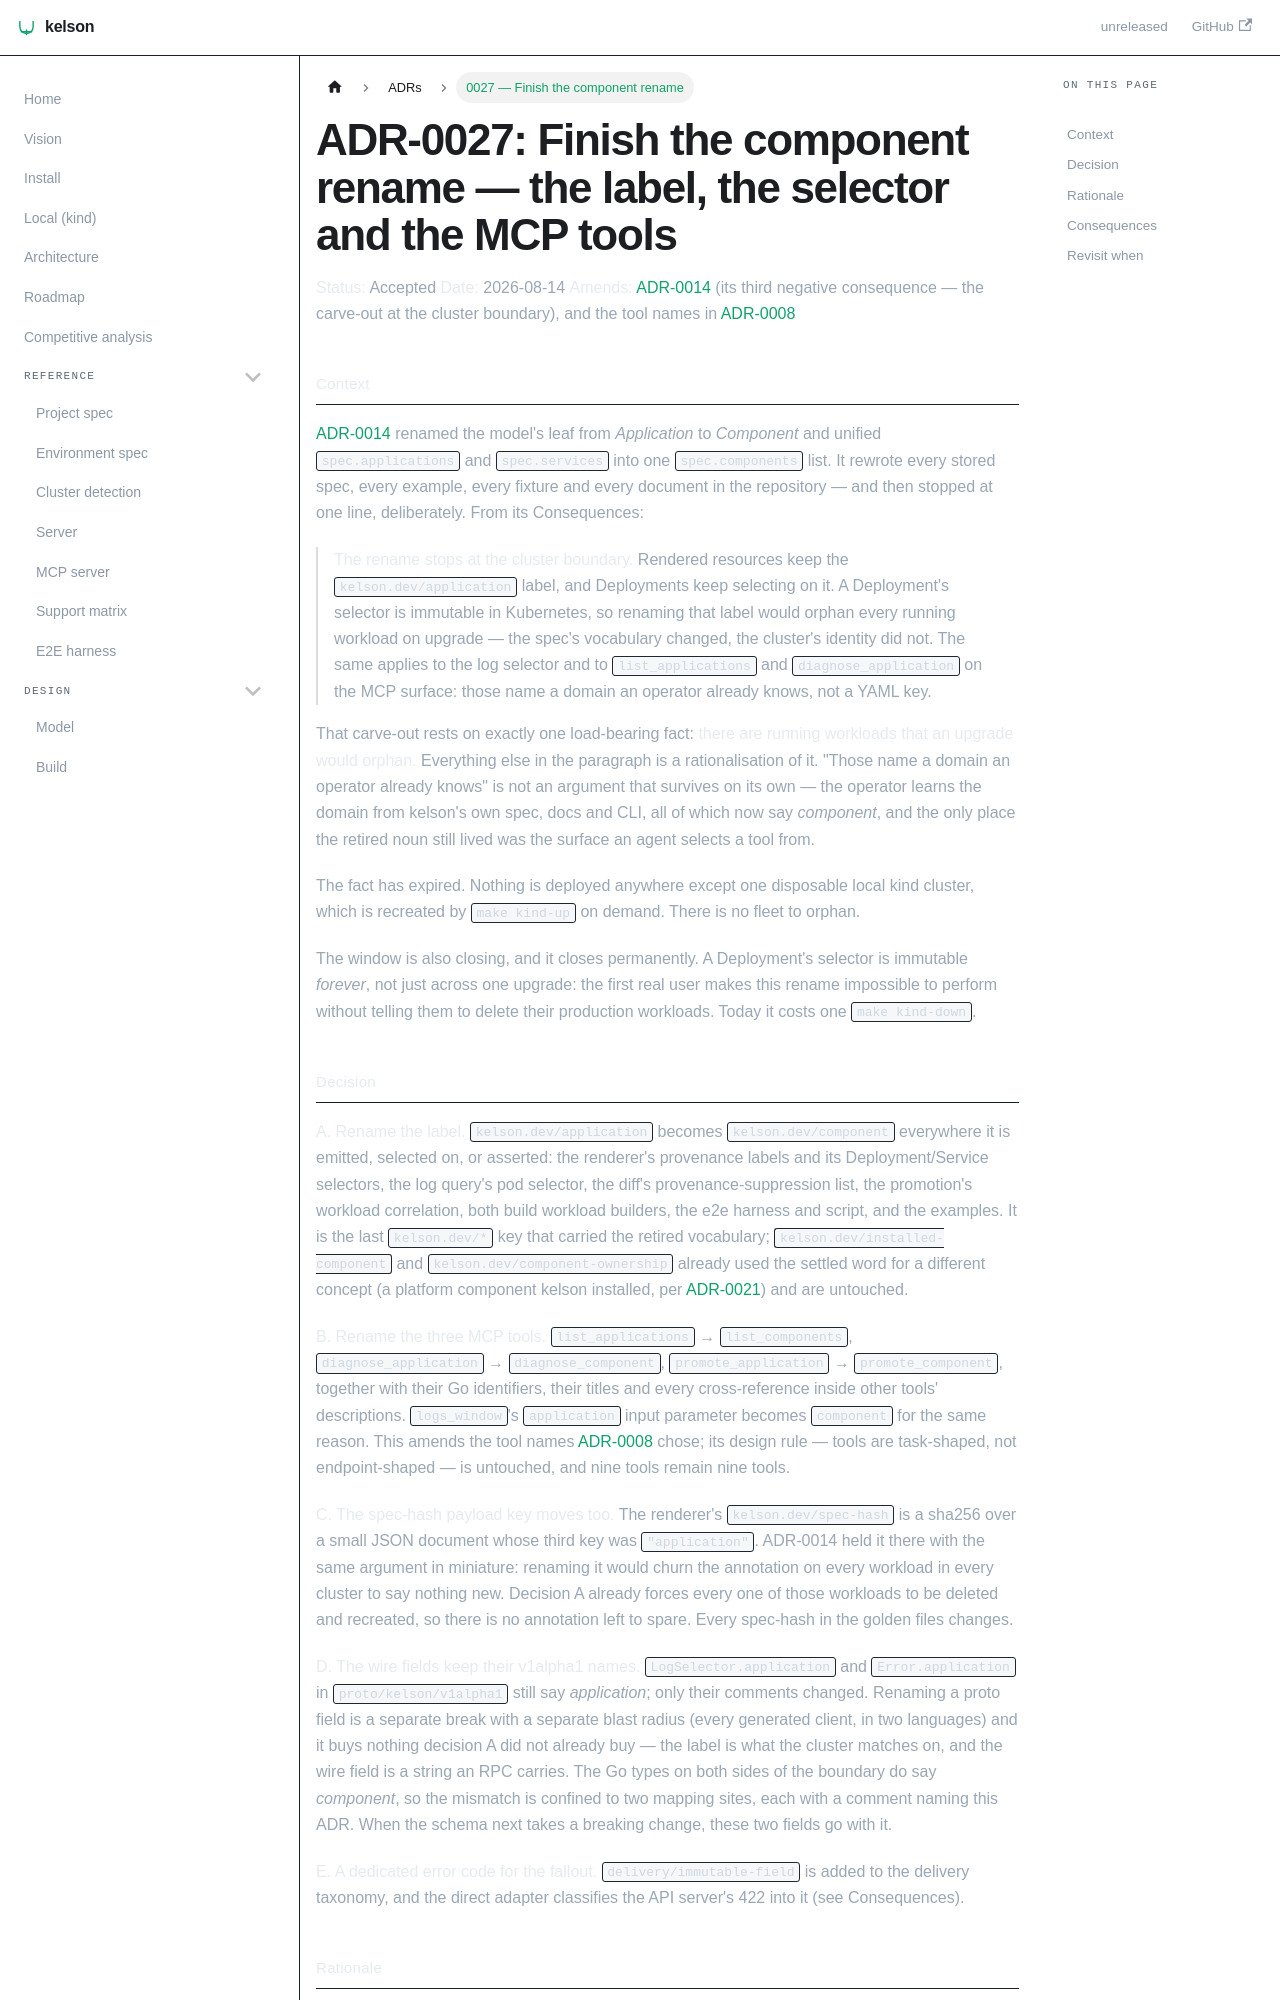

repository: dafrie/kelson · page: adr/0027-finish-the-component-rename/index.html · generator: docusaurus

# ADR-0027: Finish the component rename — the label, the selector and the MCP tools

**Status:** Accepted
**Date:** 2026-08-14
**Amends:** [ADR-0014](0014-components.md) (its third negative consequence — the carve-out at the
cluster boundary), and the tool names in [ADR-0008](0008-mcp-surface.md)

## Context

[ADR-0014](0014-components.md) renamed the model's leaf from *Application* to *Component* and unified
`spec.applications` and `spec.services` into one `spec.components` list. It rewrote every stored spec,
every example, every fixture and every document in the repository — and then stopped at one line,
deliberately. From its Consequences:

> **The rename stops at the cluster boundary.** Rendered resources keep the `kelson.dev/application`
> label, and Deployments keep selecting on it. A Deployment's selector is immutable in Kubernetes, so
> renaming that label would orphan every running workload on upgrade — the spec's vocabulary changed,
> the cluster's identity did not. The same applies to the log selector and to `list_applications` and
> `diagnose_application` on the MCP surface: those name a domain an operator already knows, not a YAML
> key.

That carve-out rests on exactly one load-bearing fact: **there are running workloads that an upgrade
would orphan.** Everything else in the paragraph is a rationalisation of it. "Those name a domain an
operator already knows" is not an argument that survives on its own — the operator learns the domain
from kelson's own spec, docs and CLI, all of which now say *component*, and the only place the retired
noun still lived was the surface an agent selects a tool from.

The fact has expired. Nothing is deployed anywhere except one disposable local kind cluster, which is
recreated by `make kind-up` on demand. There is no fleet to orphan.

The window is also closing, and it closes permanently. A Deployment's selector is immutable *forever*,
not just across one upgrade: the first real user makes this rename impossible to perform without
telling them to delete their production workloads. Today it costs one `make kind-down`.
